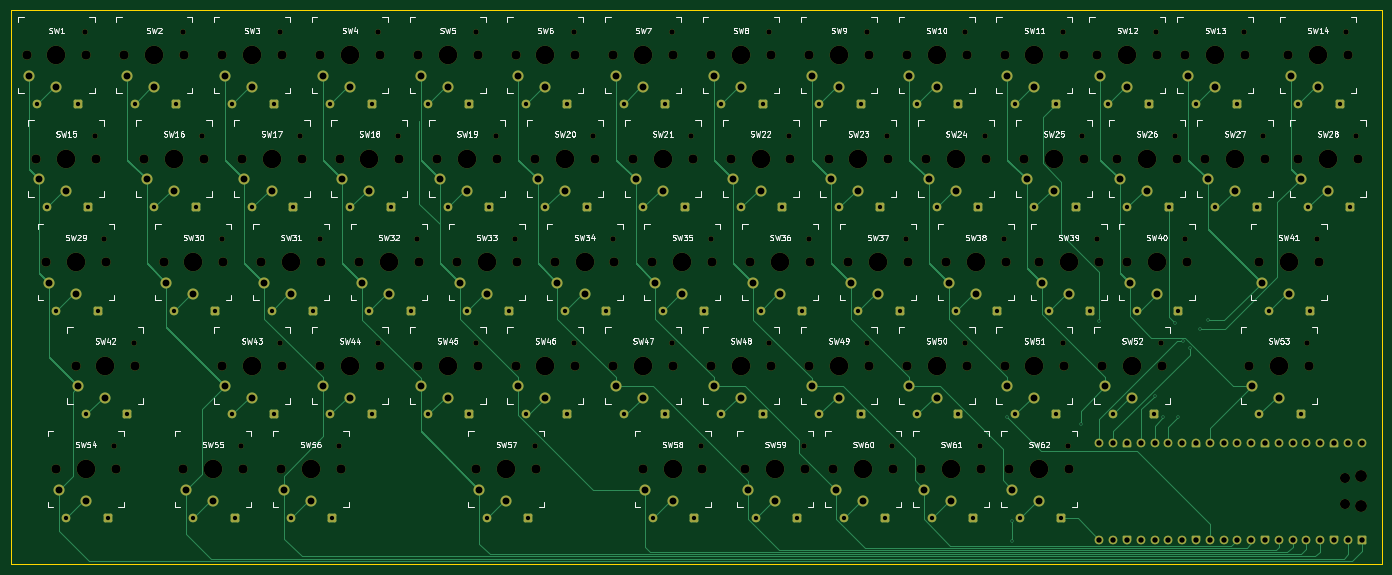
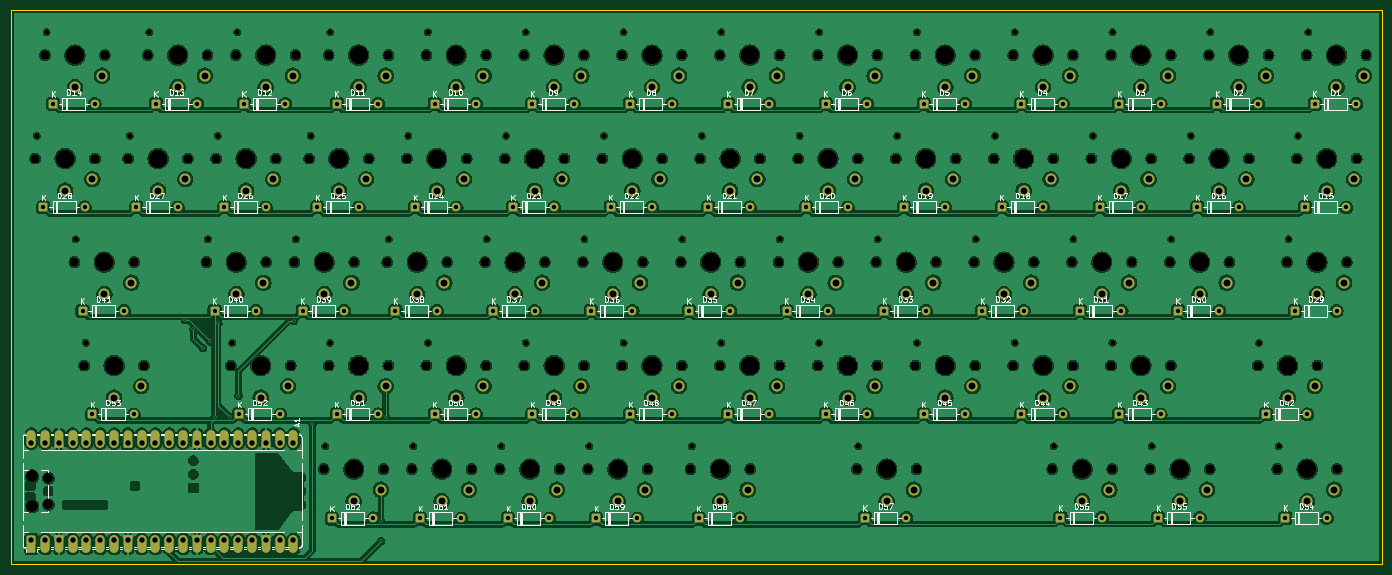
Circuit board: 11 layer files. Board 252.4 x 102.0 mm.
- bottom_copper: keyboardv4-B_Cu.gbr (958105 bytes)
- bottom_mask: keyboardv4-B_Mask.gbr (23973 bytes)
- paste: keyboardv4-B_Paste.gbr (455 bytes)
- bottom_silk: keyboardv4-B_Silkscreen.gbr (147016 bytes)
- outline: keyboardv4-Edge_Cuts.gbr (609 bytes)
- top_copper: keyboardv4-F_Cu.gbr (67660 bytes)
- top_mask: keyboardv4-F_Mask.gbr (20973 bytes)
- paste: keyboardv4-F_Paste.gbr (455 bytes)
- top_silk: keyboardv4-F_Silkscreen.gbr (166009 bytes)
- drill: keyboardv4-NPTH.drl (4006 bytes)
- drill: keyboardv4-PTH.drl (4712 bytes)

=== bottom_copper: keyboardv4-B_Cu.gbr (958105 bytes, source omitted) ===
=== bottom_mask: keyboardv4-B_Mask.gbr (23973 bytes, source omitted) ===
=== paste: keyboardv4-B_Paste.gbr ===
%TF.GenerationSoftware,KiCad,Pcbnew,10.0.3*%
%TF.CreationDate,2026-07-02T13:18:21-07:00*%
%TF.ProjectId,keyboardv4,6b657962-6f61-4726-9476-342e6b696361,rev?*%
%TF.SameCoordinates,Original*%
%TF.FileFunction,Paste,Bot*%
%TF.FilePolarity,Positive*%
%FSLAX46Y46*%
G04 Gerber Fmt 4.6, Leading zero omitted, Abs format (unit mm)*
G04 Created by KiCad (PCBNEW 10.0.3) date 2026-07-02 13:18:21*
%MOMM*%
%LPD*%
G01*
G04 APERTURE LIST*
G04 APERTURE END LIST*
M02*

=== bottom_silk: keyboardv4-B_Silkscreen.gbr (147016 bytes, source omitted) ===
=== outline: keyboardv4-Edge_Cuts.gbr ===
%TF.GenerationSoftware,KiCad,Pcbnew,10.0.3*%
%TF.CreationDate,2026-07-02T13:18:22-07:00*%
%TF.ProjectId,keyboardv4,6b657962-6f61-4726-9476-342e6b696361,rev?*%
%TF.SameCoordinates,Original*%
%TF.FileFunction,Profile,NP*%
%FSLAX46Y46*%
G04 Gerber Fmt 4.6, Leading zero omitted, Abs format (unit mm)*
G04 Created by KiCad (PCBNEW 10.0.3) date 2026-07-02 13:18:22*
%MOMM*%
%LPD*%
G01*
G04 APERTURE LIST*
%TA.AperFunction,Profile*%
%ADD10C,0.050000*%
%TD*%
G04 APERTURE END LIST*
D10*
X27600000Y-29800000D02*
X280000000Y-29800000D01*
X280000000Y-131800000D01*
X27600000Y-131800000D01*
X27600000Y-29800000D01*
M02*

=== top_copper: keyboardv4-F_Cu.gbr (67660 bytes, source omitted) ===
=== top_mask: keyboardv4-F_Mask.gbr (20973 bytes, source omitted) ===
=== paste: keyboardv4-F_Paste.gbr ===
%TF.GenerationSoftware,KiCad,Pcbnew,10.0.3*%
%TF.CreationDate,2026-07-02T13:18:21-07:00*%
%TF.ProjectId,keyboardv4,6b657962-6f61-4726-9476-342e6b696361,rev?*%
%TF.SameCoordinates,Original*%
%TF.FileFunction,Paste,Top*%
%TF.FilePolarity,Positive*%
%FSLAX46Y46*%
G04 Gerber Fmt 4.6, Leading zero omitted, Abs format (unit mm)*
G04 Created by KiCad (PCBNEW 10.0.3) date 2026-07-02 13:18:21*
%MOMM*%
%LPD*%
G01*
G04 APERTURE LIST*
G04 APERTURE END LIST*
M02*

=== top_silk: keyboardv4-F_Silkscreen.gbr (166009 bytes, source omitted) ===
=== drill: keyboardv4-NPTH.drl ===
M48
; DRILL file KiCad 10.0.3 date 2026-07-02T13:18:18
; FORMAT={-:-/ absolute / metric / decimal}
; #@! TF.CreationDate,2026-07-02T13:18:18-07:00
; #@! TF.GenerationSoftware,Kicad,Pcbnew,10.0.3
; #@! TF.FileFunction,NonPlated,1,2,NPTH
FMAT,2
METRIC
; #@! TA.AperFunction,NonPlated,NPTH,ComponentDrill
T1C0.991
; #@! TA.AperFunction,NonPlated,NPTH,ComponentDrill
T2C1.702
; #@! TA.AperFunction,NonPlated,NPTH,ComponentDrill
T3C1.850
; #@! TA.AperFunction,NonPlated,NPTH,ComponentDrill
T4C2.200
; #@! TA.AperFunction,NonPlated,NPTH,ComponentDrill
T5C3.429
%
G90
G05
T1
X41.22Y-33.9
X43.02Y-52.95
X44.82Y-72.0
X46.62Y-110.1
X50.22Y-91.05
X59.22Y-33.9
X62.82Y-52.95
X66.42Y-72.0
X70.02Y-110.1
X77.22Y-33.9
X77.22Y-91.05
X80.82Y-52.95
X84.42Y-72.0
X88.02Y-110.1
X95.22Y-33.9
X95.22Y-91.05
X98.82Y-52.95
X102.42Y-72.0
X113.22Y-33.9
X113.22Y-91.05
X116.82Y-52.95
X120.42Y-72.0
X124.02Y-110.1
X131.22Y-33.9
X131.22Y-91.05
X134.82Y-52.95
X138.42Y-72.0
X149.22Y-33.9
X149.22Y-91.05
X152.82Y-52.95
X154.62Y-110.1
X156.42Y-72.0
X167.22Y-33.9
X167.22Y-91.05
X170.82Y-52.95
X173.52Y-110.1
X174.42Y-72.0
X185.22Y-33.9
X185.22Y-91.05
X188.82Y-52.95
X189.72Y-110.1
X192.42Y-72.0
X203.22Y-33.9
X203.22Y-91.05
X205.92Y-110.1
X206.82Y-52.95
X210.42Y-72.0
X221.22Y-33.9
X221.22Y-91.05
X222.12Y-110.1
X224.82Y-52.95
X227.52Y-72.0
X238.32Y-33.9
X239.22Y-91.05
X241.92Y-52.95
X243.72Y-72.0
X254.52Y-33.9
X258.12Y-52.95
X266.22Y-91.05
X268.02Y-72.0
X273.42Y-33.9
X275.22Y-52.95
T2
X30.5Y-38.1
X32.3Y-57.15
X34.1Y-76.2
X35.9Y-114.3
X39.5Y-95.25
X41.5Y-38.1
X43.3Y-57.15
X45.1Y-76.2
X46.9Y-114.3
X48.5Y-38.1
X50.5Y-95.25
X52.1Y-57.15
X55.7Y-76.2
X59.3Y-114.3
X59.5Y-38.1
X63.1Y-57.15
X66.5Y-38.1
X66.5Y-95.25
X66.7Y-76.2
X70.1Y-57.15
X70.3Y-114.3
X73.7Y-76.2
X77.3Y-114.3
X77.5Y-38.1
X77.5Y-95.25
X81.1Y-57.15
X84.5Y-38.1
X84.5Y-95.25
X84.7Y-76.2
X88.1Y-57.15
X88.3Y-114.3
X91.7Y-76.2
X95.5Y-38.1
X95.5Y-95.25
X99.1Y-57.15
X102.5Y-38.1
X102.5Y-95.25
X102.7Y-76.2
X106.1Y-57.15
X109.7Y-76.2
X113.3Y-114.3
X113.5Y-38.1
X113.5Y-95.25
X117.1Y-57.15
X120.5Y-38.1
X120.5Y-95.25
X120.7Y-76.2
X124.1Y-57.15
X124.3Y-114.3
X127.7Y-76.2
X131.5Y-38.1
X131.5Y-95.25
X135.1Y-57.15
X138.5Y-38.1
X138.5Y-95.25
X138.7Y-76.2
X142.1Y-57.15
X143.9Y-114.3
X145.7Y-76.2
X149.5Y-38.1
X149.5Y-95.25
X153.1Y-57.15
X154.9Y-114.3
X156.5Y-38.1
X156.5Y-95.25
X156.7Y-76.2
X160.1Y-57.15
X162.8Y-114.3
X163.7Y-76.2
X167.5Y-38.1
X167.5Y-95.25
X171.1Y-57.15
X173.8Y-114.3
X174.5Y-38.1
X174.5Y-95.25
X174.7Y-76.2
X178.1Y-57.15
X179.0Y-114.3
X181.7Y-76.2
X185.5Y-38.1
X185.5Y-95.25
X189.1Y-57.15
X190.0Y-114.3
X192.5Y-38.1
X192.5Y-95.25
X192.7Y-76.2
X195.2Y-114.3
X196.1Y-57.15
X199.7Y-76.2
X203.5Y-38.1
X203.5Y-95.25
X206.2Y-114.3
X207.1Y-57.15
X210.5Y-38.1
X210.5Y-95.25
X210.7Y-76.2
X211.4Y-114.3
X214.1Y-57.15
X216.8Y-76.2
X221.5Y-38.1
X221.5Y-95.25
X222.4Y-114.3
X225.1Y-57.15
X227.6Y-38.1
X227.8Y-76.2
X228.5Y-95.25
X231.2Y-57.15
X233.0Y-76.2
X238.6Y-38.1
X239.5Y-95.25
X242.2Y-57.15
X243.8Y-38.1
X244.0Y-76.2
X247.4Y-57.15
X254.8Y-38.1
X255.5Y-95.25
X257.3Y-76.2
X258.4Y-57.15
X262.7Y-38.1
X264.5Y-57.15
X266.5Y-95.25
X268.3Y-76.2
X273.7Y-38.1
X275.5Y-57.15
T3
X273.07Y-115.975
X273.07Y-120.825
T4
X276.1Y-115.675
X276.1Y-121.125
T5
X36.0Y-38.1
X37.8Y-57.15
X39.6Y-76.2
X41.4Y-114.3
X45.0Y-95.25
X54.0Y-38.1
X57.6Y-57.15
X61.2Y-76.2
X64.8Y-114.3
X72.0Y-38.1
X72.0Y-95.25
X75.6Y-57.15
X79.2Y-76.2
X82.8Y-114.3
X90.0Y-38.1
X90.0Y-95.25
X93.6Y-57.15
X97.2Y-76.2
X108.0Y-38.1
X108.0Y-95.25
X111.6Y-57.15
X115.2Y-76.2
X118.8Y-114.3
X126.0Y-38.1
X126.0Y-95.25
X129.6Y-57.15
X133.2Y-76.2
X144.0Y-38.1
X144.0Y-95.25
X147.6Y-57.15
X149.4Y-114.3
X151.2Y-76.2
X162.0Y-38.1
X162.0Y-95.25
X165.6Y-57.15
X168.3Y-114.3
X169.2Y-76.2
X180.0Y-38.1
X180.0Y-95.25
X183.6Y-57.15
X184.5Y-114.3
X187.2Y-76.2
X198.0Y-38.1
X198.0Y-95.25
X200.7Y-114.3
X201.6Y-57.15
X205.2Y-76.2
X216.0Y-38.1
X216.0Y-95.25
X216.9Y-114.3
X219.6Y-57.15
X222.3Y-76.2
X233.1Y-38.1
X234.0Y-95.25
X236.7Y-57.15
X238.5Y-76.2
X249.3Y-38.1
X252.9Y-57.15
X261.0Y-95.25
X262.8Y-76.2
X268.2Y-38.1
X270.0Y-57.15
M30

=== drill: keyboardv4-PTH.drl ===
M48
; DRILL file KiCad 10.0.3 date 2026-07-02T13:18:18
; FORMAT={-:-/ absolute / metric / decimal}
; #@! TF.CreationDate,2026-07-02T13:18:18-07:00
; #@! TF.GenerationSoftware,Kicad,Pcbnew,10.0.3
; #@! TF.FileFunction,Plated,1,2,PTH
FMAT,2
METRIC
; #@! TA.AperFunction,Plated,PTH,ViaDrill
T1C0.300
; #@! TA.AperFunction,Plated,PTH,ComponentDrill
T2C0.800
; #@! TA.AperFunction,Plated,PTH,ComponentDrill
T3C1.000
; #@! TA.AperFunction,Plated,PTH,ComponentDrill
T4C1.270
%
G90
G05
T1
X211.0Y-104.75
X211.9Y-123.9
X211.9Y-127.6
X224.5Y-105.95
X227.9Y-87.0
X238.1Y-100.8
X239.7Y-104.75
X241.824Y-87.476
X242.5Y-104.7
X243.3Y-90.8
X244.676Y-92.024
X246.4Y-88.6
X247.9Y-86.9
T2
X32.38Y-47.1
X34.18Y-66.15
X35.98Y-85.2
X37.78Y-123.3
X40.0Y-47.1
X41.38Y-104.25
X41.8Y-66.15
X43.6Y-85.2
X45.4Y-123.3
X49.0Y-104.25
X50.38Y-47.1
X53.98Y-66.15
X57.58Y-85.2
X58.0Y-47.1
X61.18Y-123.3
X61.6Y-66.15
X65.2Y-85.2
X68.38Y-47.1
X68.38Y-104.25
X68.8Y-123.3
X71.98Y-66.15
X75.58Y-85.2
X76.0Y-47.1
X76.0Y-104.25
X79.18Y-123.3
X79.6Y-66.15
X83.2Y-85.2
X86.38Y-47.1
X86.38Y-104.25
X86.8Y-123.3
X89.98Y-66.15
X93.58Y-85.2
X94.0Y-47.1
X94.0Y-104.25
X97.6Y-66.15
X101.2Y-85.2
X104.38Y-47.1
X104.38Y-104.25
X107.98Y-66.15
X111.58Y-85.2
X112.0Y-47.1
X112.0Y-104.25
X115.18Y-123.3
X115.6Y-66.15
X119.2Y-85.2
X122.38Y-47.1
X122.38Y-104.25
X122.8Y-123.3
X125.98Y-66.15
X129.58Y-85.2
X130.0Y-47.1
X130.0Y-104.25
X133.6Y-66.15
X137.2Y-85.2
X140.38Y-47.1
X140.38Y-104.25
X143.98Y-66.15
X145.78Y-123.4
X147.58Y-85.2
X148.0Y-47.1
X148.0Y-104.25
X151.6Y-66.15
X153.4Y-123.4
X155.2Y-85.2
X158.38Y-47.1
X158.38Y-104.25
X161.98Y-66.15
X164.68Y-123.4
X165.58Y-85.2
X166.0Y-47.1
X166.0Y-104.25
X169.6Y-66.15
X172.3Y-123.4
X173.2Y-85.2
X176.38Y-47.1
X176.38Y-104.25
X179.98Y-66.15
X180.88Y-123.4
X183.58Y-85.2
X184.0Y-47.1
X184.0Y-104.25
X187.6Y-66.15
X188.5Y-123.4
X191.2Y-85.2
X194.38Y-47.1
X194.38Y-104.25
X197.08Y-123.4
X197.98Y-66.15
X201.58Y-85.2
X202.0Y-47.1
X202.0Y-104.25
X204.7Y-123.4
X205.6Y-66.15
X209.2Y-85.2
X212.38Y-47.1
X212.38Y-104.25
X213.28Y-123.4
X215.98Y-66.15
X218.68Y-85.2
X220.0Y-47.1
X220.0Y-104.25
X220.9Y-123.4
X223.6Y-66.15
X226.3Y-85.2
X229.48Y-47.1
X230.38Y-104.25
X233.08Y-66.15
X234.88Y-85.2
X237.1Y-47.1
X238.0Y-104.25
X240.7Y-66.15
X242.5Y-85.2
X245.68Y-47.1
X249.28Y-66.15
X253.3Y-47.1
X256.9Y-66.15
X257.38Y-104.25
X259.18Y-85.2
X264.58Y-47.1
X265.0Y-104.25
X266.38Y-66.15
X266.8Y-85.2
X272.2Y-47.1
X274.0Y-66.15
T3
X227.97Y-109.51
X227.97Y-127.29
X230.51Y-109.51
X230.51Y-127.29
X233.05Y-109.51
X233.05Y-127.29
X235.59Y-109.51
X235.59Y-127.29
X238.13Y-109.51
X238.13Y-127.29
X240.67Y-109.51
X240.67Y-127.29
X243.21Y-109.51
X243.21Y-127.29
X245.75Y-109.51
X245.75Y-127.29
X248.29Y-109.51
X248.29Y-127.29
X250.83Y-109.51
X250.83Y-127.29
X253.37Y-109.51
X253.37Y-127.29
X255.91Y-109.51
X255.91Y-127.29
X258.45Y-109.51
X258.45Y-127.29
X260.99Y-109.51
X260.99Y-127.29
X263.53Y-109.51
X263.53Y-127.29
X266.07Y-109.51
X266.07Y-127.29
X268.61Y-109.51
X268.61Y-127.29
X271.15Y-109.51
X271.15Y-127.29
X273.69Y-109.51
X273.69Y-127.29
X276.23Y-109.51
X276.23Y-127.29
T4
X31.0Y-41.9
X32.8Y-60.95
X34.6Y-80.0
X36.0Y-44.0
X36.4Y-118.1
X37.8Y-63.05
X39.6Y-82.1
X40.0Y-99.05
X41.4Y-120.2
X45.0Y-101.15
X49.0Y-41.9
X52.6Y-60.95
X54.0Y-44.0
X56.2Y-80.0
X57.6Y-63.05
X59.8Y-118.1
X61.2Y-82.1
X64.8Y-120.2
X67.0Y-41.9
X67.0Y-99.05
X70.6Y-60.95
X72.0Y-44.0
X72.0Y-101.15
X74.2Y-80.0
X75.6Y-63.05
X77.8Y-118.1
X79.2Y-82.1
X82.8Y-120.2
X85.0Y-41.9
X85.0Y-99.05
X88.6Y-60.95
X90.0Y-44.0
X90.0Y-101.15
X92.2Y-80.0
X93.6Y-63.05
X97.2Y-82.1
X103.0Y-41.9
X103.0Y-99.05
X106.6Y-60.95
X108.0Y-44.0
X108.0Y-101.15
X110.2Y-80.0
X111.6Y-63.05
X113.8Y-118.1
X115.2Y-82.1
X118.8Y-120.2
X121.0Y-41.9
X121.0Y-99.05
X124.6Y-60.95
X126.0Y-44.0
X126.0Y-101.15
X128.2Y-80.0
X129.6Y-63.05
X133.2Y-82.1
X139.0Y-41.9
X139.0Y-99.05
X142.6Y-60.95
X144.0Y-44.0
X144.0Y-101.15
X144.4Y-118.1
X146.2Y-80.0
X147.6Y-63.05
X149.4Y-120.2
X151.2Y-82.1
X157.0Y-41.9
X157.0Y-99.05
X160.6Y-60.95
X162.0Y-44.0
X162.0Y-101.15
X163.3Y-118.1
X164.2Y-80.0
X165.6Y-63.05
X168.3Y-120.2
X169.2Y-82.1
X175.0Y-41.9
X175.0Y-99.05
X178.6Y-60.95
X179.5Y-118.1
X180.0Y-44.0
X180.0Y-101.15
X182.2Y-80.0
X183.6Y-63.05
X184.5Y-120.2
X187.2Y-82.1
X193.0Y-41.9
X193.0Y-99.05
X195.7Y-118.1
X196.6Y-60.95
X198.0Y-44.0
X198.0Y-101.15
X200.2Y-80.0
X200.7Y-120.2
X201.6Y-63.05
X205.2Y-82.1
X211.0Y-41.9
X211.0Y-99.05
X211.9Y-118.1
X214.6Y-60.95
X216.0Y-44.0
X216.0Y-101.15
X216.9Y-120.2
X217.3Y-80.0
X219.6Y-63.05
X222.3Y-82.1
X228.1Y-41.9
X229.0Y-99.05
X231.7Y-60.95
X233.1Y-44.0
X233.5Y-80.0
X234.0Y-101.15
X236.7Y-63.05
X238.5Y-82.1
X244.3Y-41.9
X247.9Y-60.95
X249.3Y-44.0
X252.9Y-63.05
X256.0Y-99.05
X257.8Y-80.0
X261.0Y-101.15
X262.8Y-82.1
X263.2Y-41.9
X265.0Y-60.95
X268.2Y-44.0
X270.0Y-63.05
M30
